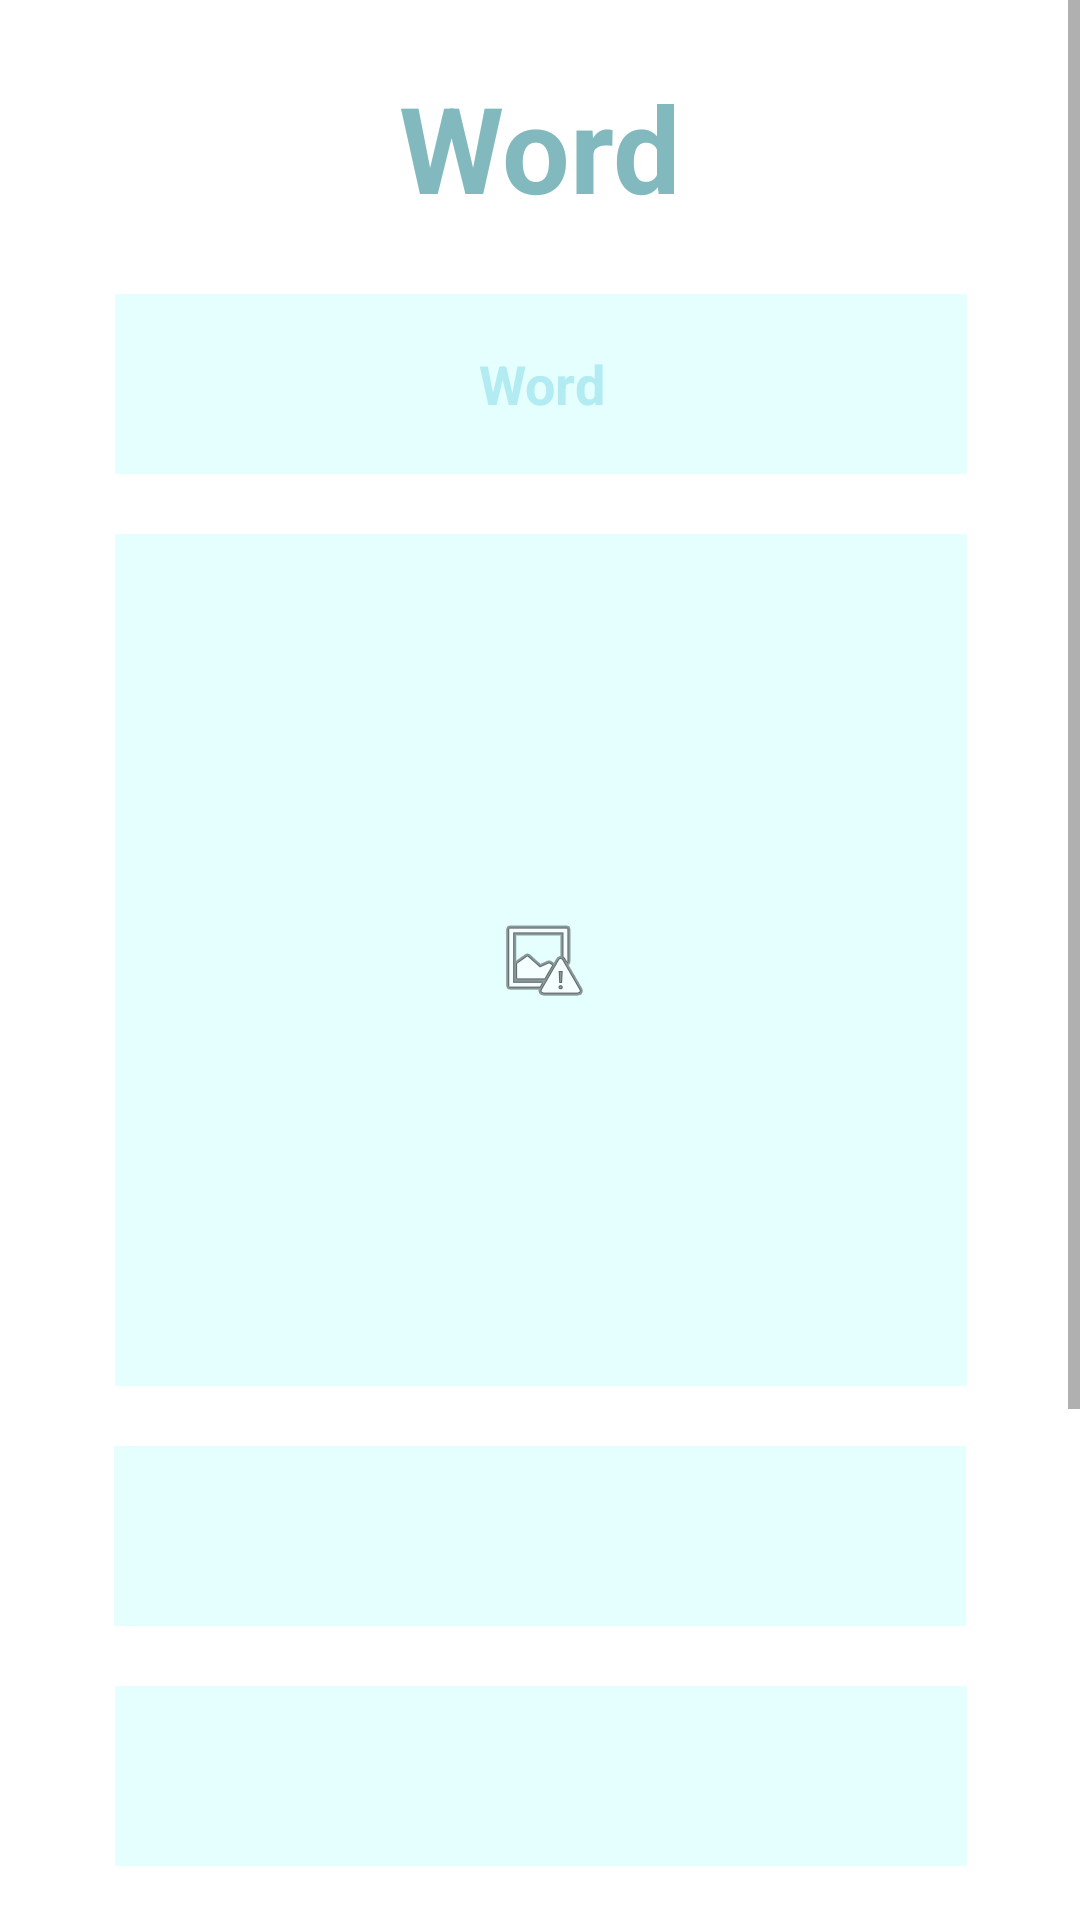

Produce the Android XML layout that renders to this screen, including the resource entries it uses.
<!-- AndroidManifest.xml: application theme Theme.LepszeDuolingo -->
<!-- res/layout/fragment_add_word.xml -->
<?xml version="1.0" encoding="utf-8"?>
<ScrollView
    xmlns:android="http://schemas.android.com/apk/res/android"
    xmlns:app="http://schemas.android.com/apk/res-auto"
    xmlns:tools="http://schemas.android.com/tools"
    android:layout_width="fill_parent"
    android:layout_height="fill_parent"
    android:fillViewport="true">

    <FrameLayout
        android:layout_width="match_parent"
        android:layout_height="match_parent"
        tools:context=".ui.admin.add.AddWordFragment">

        <androidx.constraintlayout.widget.ConstraintLayout
            android:layout_width="match_parent"
            android:layout_height="match_parent">

            <EditText
                android:id="@+id/addwordText"
                android:layout_width="284dp"
                android:layout_height="60dp"
                android:layout_marginTop="20dp"
                android:background="@color/MainLight"
                android:ems="10"
                android:gravity="center"
                android:hint="Word"
                android:inputType="text"
                android:minHeight="48dp"
                android:textColor="@color/MainDark"
                android:textColorHint="@color/Main"
                android:textStyle="bold"
                app:layout_constraintBottom_toBottomOf="parent"
                app:layout_constraintEnd_toEndOf="parent"
                app:layout_constraintHorizontal_bias="0.503"
                app:layout_constraintStart_toStartOf="parent"
                app:layout_constraintTop_toBottomOf="@+id/textView3"
                app:layout_constraintVertical_bias="0.0" />

            <Spinner
                android:id="@+id/addwordDifficulty"
                android:layout_width="284dp"
                android:layout_height="60dp"
                android:layout_marginTop="20dp"
                android:background="@color/MainLight"
                android:foregroundGravity="center"
                android:gravity="center"
                app:layout_constraintEnd_toEndOf="parent"
                app:layout_constraintHorizontal_bias="0.503"
                app:layout_constraintStart_toStartOf="parent"
                app:layout_constraintTop_toBottomOf="@+id/addwordLanguage" />

            <ImageButton
                android:id="@+id/addwordImage"
                android:layout_width="284dp"
                android:layout_height="284dp"
                android:layout_marginTop="20dp"
                android:background="@color/MainLight"
                app:layout_constraintEnd_toEndOf="parent"
                app:layout_constraintHorizontal_bias="0.503"
                app:layout_constraintStart_toStartOf="parent"
                app:layout_constraintTop_toBottomOf="@+id/addwordText"
                app:srcCompat="@android:drawable/ic_menu_report_image"
                tools:src="@tools:sample/avatars" />

            <Button
                android:id="@+id/addwordAddBtn"
                android:layout_width="211dp"
                android:layout_height="70dp"
                android:layout_marginTop="20dp"
                android:layout_marginBottom="16dp"
                android:gravity="center"
                android:src="@drawable/rectangle_light"
                android:text="Add"
                android:textSize="20sp"
                app:layout_constraintBottom_toBottomOf="parent"
                app:layout_constraintEnd_toEndOf="parent"
                app:layout_constraintStart_toStartOf="parent"
                app:layout_constraintTop_toBottomOf="@+id/addwordTranslationListContainer"
                app:layout_constraintVertical_bias="0.0" />

            <TextView
                android:id="@+id/textView"
                android:layout_width="265dp"
                android:layout_height="58dp"
                android:layout_marginTop="20dp"
                android:gravity="center"
                android:text="Translation"
                android:textColor="@color/MainDark"
                android:textSize="40sp"
                android:textStyle="bold"
                app:layout_constraintEnd_toEndOf="parent"
                app:layout_constraintStart_toStartOf="parent"
                app:layout_constraintTop_toBottomOf="@+id/addwordDifficulty" />

            <TextView
                android:id="@+id/textView3"
                android:layout_width="265dp"
                android:layout_height="58dp"
                android:layout_marginTop="20dp"
                android:gravity="center"
                android:text="Word"
                android:textColor="@color/MainDark"
                android:textSize="40sp"
                android:textStyle="bold"
                app:layout_constraintEnd_toEndOf="parent"
                app:layout_constraintStart_toStartOf="parent"
                app:layout_constraintTop_toTopOf="parent" />

            <Spinner
                android:id="@+id/addwordLanguage"
                android:layout_width="284dp"
                android:layout_height="60dp"
                android:layout_marginTop="20dp"
                android:background="@color/MainLight"
                app:layout_constraintEnd_toEndOf="parent"
                app:layout_constraintStart_toStartOf="parent"
                app:layout_constraintTop_toBottomOf="@+id/addwordImage" />

            <ImageButton
                android:id="@+id/addwordTranslationBtn"
                android:layout_width="56dp"
                android:layout_height="56dp"
                android:layout_marginTop="5dp"
                android:background="@android:drawable/ic_input_add"
                android:backgroundTint="@color/MainDark"
                app:layout_constraintEnd_toEndOf="parent"
                app:layout_constraintStart_toStartOf="parent"
                app:layout_constraintTop_toBottomOf="@+id/textView" />

            <androidx.core.widget.NestedScrollView
                android:id="@+id/addwordTranslationListContainer"
                android:layout_width="match_parent"
                android:layout_height="match_parent"
                android:layout_marginTop="5dp"
                android:fillViewport="true"
                app:layout_behavior="@string/appbar_scrolling_view_behavior"
                app:layout_constraintEnd_toEndOf="parent"
                app:layout_constraintStart_toStartOf="parent"
                app:layout_constraintTop_toBottomOf="@+id/addwordTranslationBtn">

                <ListView
                    android:id="@+id/addwordTranslationList"
                    android:layout_width="match_parent"
                    android:layout_height="match_parent"
                    android:nestedScrollingEnabled="true" />
            </androidx.core.widget.NestedScrollView>
        </androidx.constraintlayout.widget.ConstraintLayout>
    </FrameLayout>
</ScrollView>
<!-- resources referenced by this layout -->
<resources>
  <color name="Main">#B2EBF2</color>
  <color name="MainDark">#81B9BF</color>
  <color name="MainLight">#E5FFFF</color>
  <!-- drawable rectangle_light (drawable) -->
  <?xml version="1.0" encoding="utf-8"?>
  <shape xmlns:android="http://schemas.android.com/apk/res/android" android:shape="rectangle">
      <solid android:color="@color/MainLight"/>
      <corners android:radius="12px"/>
  </shape>
  <style name="Theme.LepszeDuolingo" parent="Theme.MaterialComponents.DayNight.NoActionBar">
          
          <item name="colorPrimary">@color/MainDark</item>
          <item name="colorPrimaryVariant">@color/teal_700</item>
          <item name="colorOnPrimary">@color/white</item>
          
          <item name="colorSecondary">@color/teal_200</item>
          <item name="colorSecondaryVariant">@color/teal_700</item>
          <item name="colorOnSecondary">@color/black</item>
          
          <item name="android:statusBarColor" tools:targetApi="l">?attr/colorPrimaryVariant</item>
          
      </style>
  <color name="teal_700">#FF018786</color>
  <color name="white">#FFFFFFFF</color>
  <color name="teal_200">#FF03DAC5</color>
  <color name="black">#FF000000</color>
</resources>
